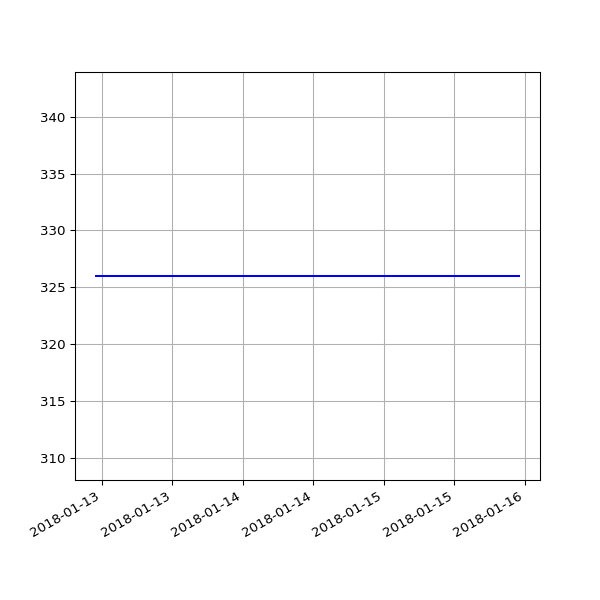

Source data for this figure (header and first rows):
date, value
2018-01-13 07:12:13 +0000, 326
2018-01-15 06:43:57 +0000, 326
2018-01-16 08:42:18 +0000, 326
